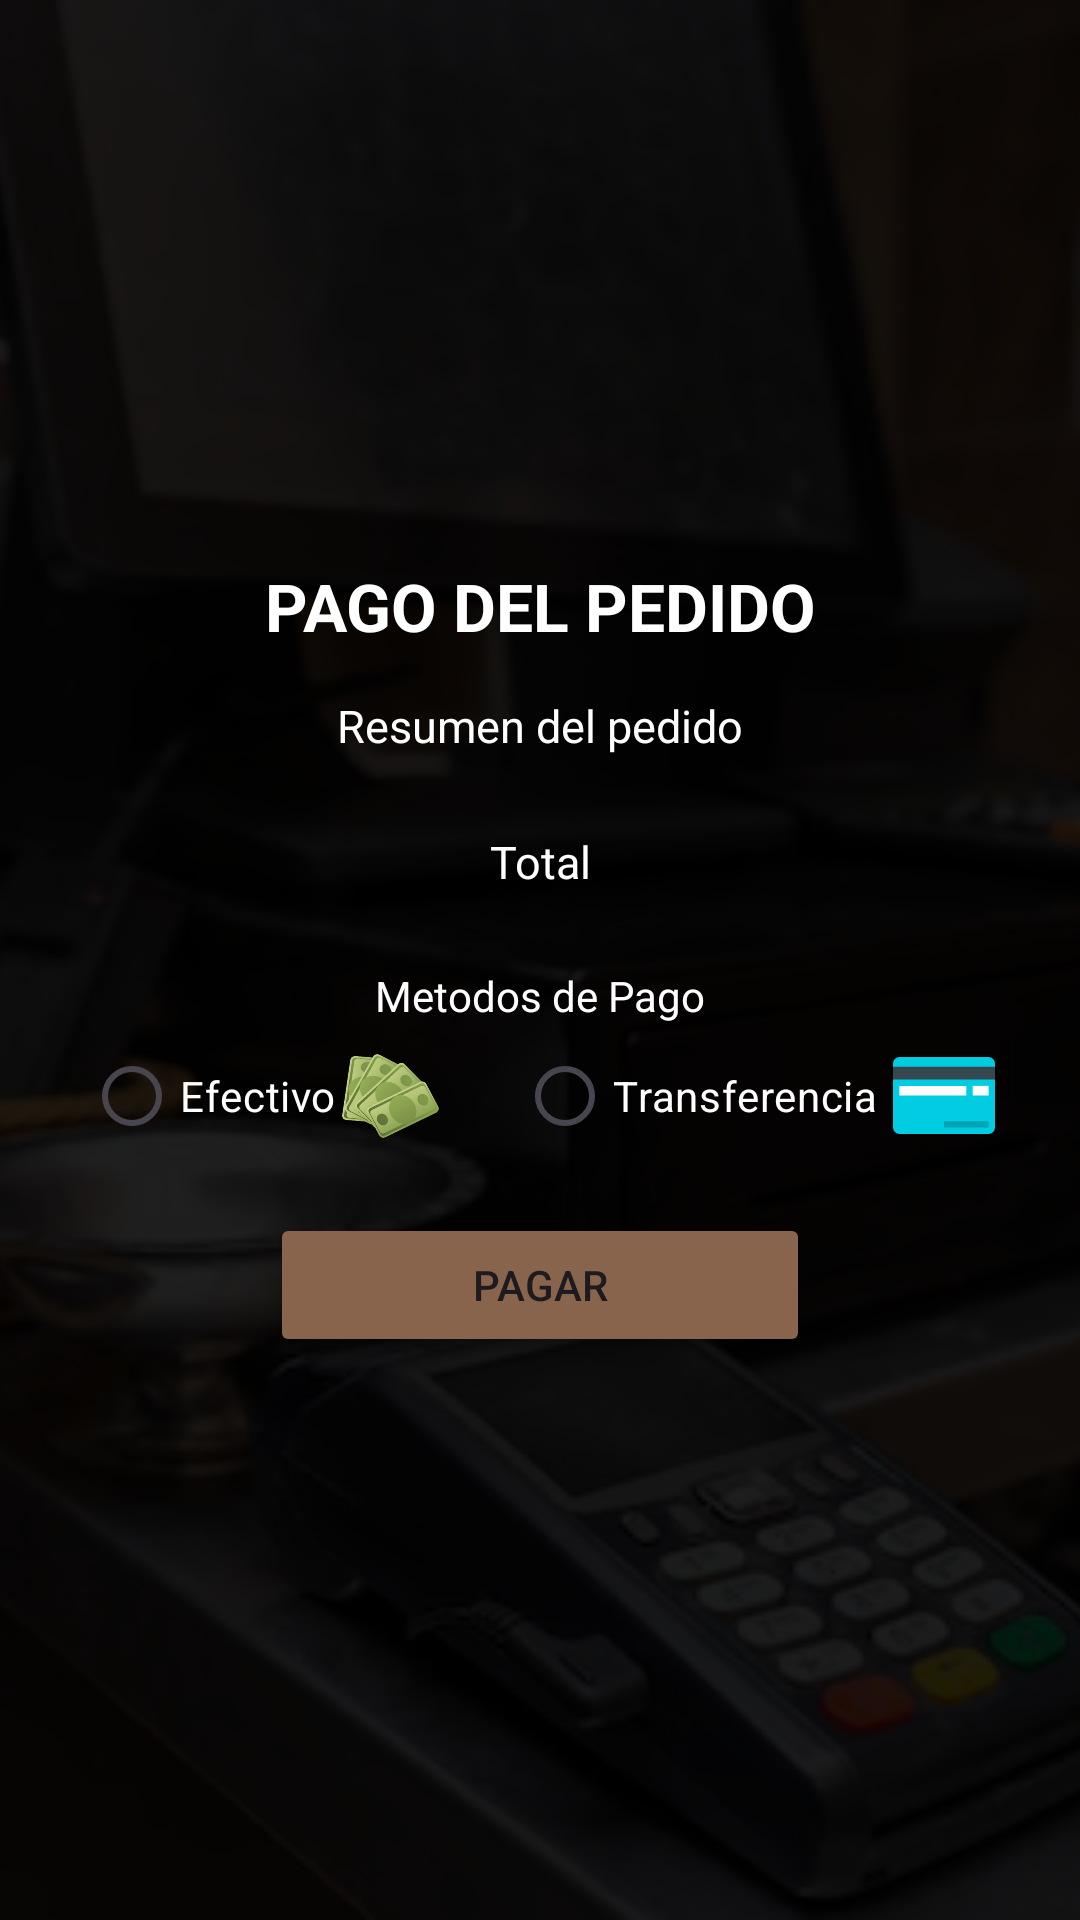

Reconstruct the res/layout file that produces this screen, plus the resources it refers to.
<!-- AndroidManifest.xml: application theme Theme.CafeteriaProyecto -->
<!-- res/layout/activity_pago.xml -->
<?xml version="1.0" encoding="utf-8"?>
<FrameLayout xmlns:android="http://schemas.android.com/apk/res/android"
    xmlns:app="http://schemas.android.com/apk/res-auto"
    xmlns:tools="http://schemas.android.com/tools"
    android:id="@+id/main"
    android:layout_width="match_parent"
    android:layout_height="match_parent"
    android:orientation="vertical"
    tools:context=".PagoActivity">

    <ImageView
        android:layout_width="match_parent"
        android:layout_height="match_parent"
        android:scaleType="centerCrop"
        android:src="@drawable/caja"
        />
    <View
        android:layout_width="match_parent"
        android:layout_height="match_parent"
        android:background="#E0000000"/>

    <LinearLayout
        android:layout_width="match_parent"
        android:layout_height="match_parent"
        android:gravity="center"
        android:orientation="vertical">

        <TextView
            android:layout_width="match_parent"
            android:layout_height="wrap_content"
            android:textColor="@color/white"
            android:textAlignment="center"
            android:text="PAGO DEL PEDIDO"
            android:textSize="22sp"
            android:textStyle="bold"
            android:layout_marginBottom="15dp"

            />
        <TextView
            android:id="@+id/tvResumen"
            android:layout_width="match_parent"
            android:layout_height="wrap_content"
            android:textColor="@color/white"
            android:textAlignment="center"
            android:text="Resumen del pedido"
            android:textSize="15sp"
            android:layout_marginBottom="25dp"
            />
        <TextView
            android:id="@+id/tvTotal"
            android:layout_width="match_parent"
            android:layout_height="wrap_content"
            android:textColor="@color/white"
            android:textAlignment="center"
            android:text="Total"
            android:textSize="15sp"
            android:layout_marginBottom="25dp"
            />

        <TextView
            android:layout_width="match_parent"
            android:layout_height="wrap_content"
            android:textColor="@color/white"
            android:textAlignment="center"
            android:text="Metodos de Pago"/>
        <RadioGroup
            android:id="@+id/radioGroup"
            android:layout_width="wrap_content"
            android:layout_height="wrap_content"
            android:orientation="horizontal" >
            <RadioButton
                android:id="@+id/rbEfectivo"
                android:layout_width="wrap_content"
                android:layout_height="wrap_content"
                android:textColor="@color/white"
                android:text="Efectivo"
                android:layout_marginEnd="25dp"
                android:drawableEnd="@drawable/ic_money"
                android:drawablePadding="1dp"

                />
            <RadioButton
                android:id="@+id/rbTransferencia"
                android:layout_width="wrap_content"
                android:layout_height="wrap_content"
                android:textColor="@color/white"
                android:drawableEnd="@drawable/ic_card"
                android:drawablePadding="5dp"
                android:text="Transferencia"/>
        </RadioGroup>
        <Button
            android:id="@+id/btnPagar"
            android:layout_width="180dp"
            android:layout_height="wrap_content"
            android:backgroundTint="#87644B"
            android:layout_gravity="center"
            android:layout_marginTop="15dp"
            android:text="Pagar">

        </Button>
    </LinearLayout>



</FrameLayout>
<!-- resources referenced by this layout -->
<resources>
  <!-- drawable caja: png bitmap (drawable, 339952 bytes) -->
  <!-- drawable ic_card (drawable) -->
  <vector xmlns:android="http://schemas.android.com/apk/res/android" android:height="25.575dp" android:viewportHeight="48" android:viewportWidth="64" android:width="34.1dp">
        
      <path android:fillColor="#00cde2" android:pathData="M4,0L60,0A4,4 0,0 1,64 4L64,44A4,4 0,0 1,60 48L4,48A4,4 0,0 1,0 44L0,4A4,4 0,0 1,4 0z"/>
        
      <path android:fillColor="#37474f" android:pathData="M0,6h64v8h-64z"/>
        
      <path android:fillColor="#fff" android:pathData="M4,18h42v6h-42z"/>
        
      <path android:fillColor="#00a4b5" android:pathData="M32,40h28v4h-28z"/>
        
      <path android:fillColor="#fff" android:pathData="M50,18h10v6h-10z"/>
      
  </vector>
  <!-- drawable ic_money: vector/xml drawable (drawable, 19415 chars, omitted) -->
  <style name="Theme.CafeteriaProyecto" parent="Base.Theme.CafeteriaProyecto" />
  <style name="Base.Theme.CafeteriaProyecto" parent="Theme.Material3.DayNight.NoActionBar">
          
          
      </style>
  <!-- not gathered from this repository: default colours our renderer supplied (Android Studio template values) -->
  <color name="white">#FFFFFFFF</color>
</resources>
